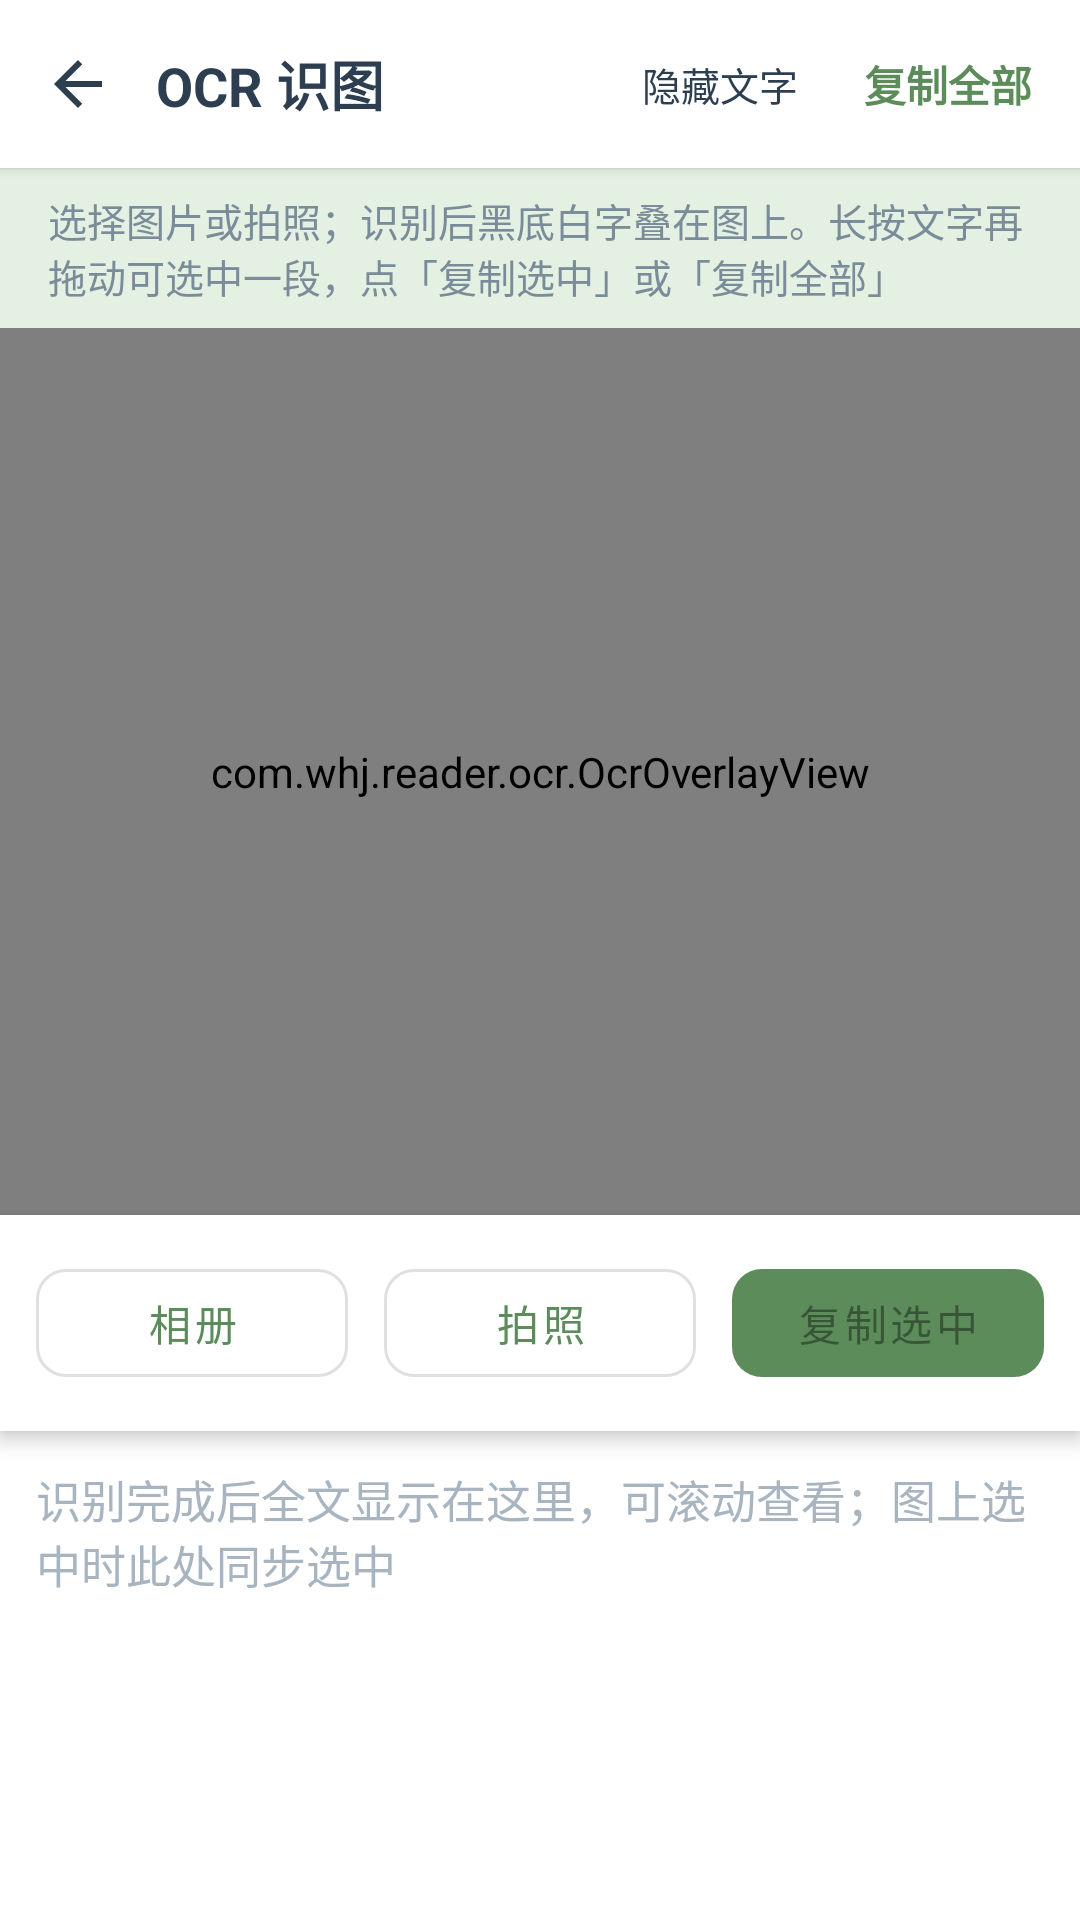

Reconstruct the res/layout file that produces this screen, plus the resources it refers to.
<!-- AndroidManifest.xml: application theme Theme.WhjReader -->
<!-- res/layout/activity_ocr.xml -->
<?xml version="1.0" encoding="utf-8"?>

<LinearLayout xmlns:android="http://schemas.android.com/apk/res/android"
    xmlns:app="http://schemas.android.com/apk/res-auto"
    android:layout_width="match_parent"
    android:layout_height="match_parent"
    android:background="@color/surface"
    android:orientation="vertical">

    
    <LinearLayout
        android:layout_width="match_parent"
        android:layout_height="56dp"
        android:background="@color/white"
        android:elevation="2dp"
        android:gravity="center_vertical"
        android:orientation="horizontal"
        android:paddingHorizontal="4dp">

        <ImageButton
            android:id="@+id/btnBack"
            android:layout_width="44dp"
            android:layout_height="44dp"
            android:background="?attr/selectableItemBackgroundBorderless"
            android:contentDescription="@string/back"
            android:src="@drawable/ic_back" />

        <TextView
            android:layout_width="0dp"
            android:layout_height="wrap_content"
            android:layout_marginStart="4dp"
            android:layout_weight="1"
            android:text="@string/ocr_title"
            android:textColor="@color/text_primary"
            android:textSize="18sp"
            android:textStyle="bold" />

        <TextView
            android:id="@+id/btnToggleLayer"
            android:layout_width="wrap_content"
            android:layout_height="36dp"
            android:background="?attr/selectableItemBackgroundBorderless"
            android:gravity="center"
            android:paddingHorizontal="10dp"
            android:text="@string/ocr_hide_layer"
            android:textColor="@color/text_primary"
            android:textSize="13sp" />

        <TextView
            android:id="@+id/btnCopyAll"
            android:layout_width="wrap_content"
            android:layout_height="36dp"
            android:background="?attr/selectableItemBackgroundBorderless"
            android:gravity="center"
            android:paddingHorizontal="12dp"
            android:text="@string/ocr_copy_all"
            android:textColor="?attr/colorPrimary"
            android:textSize="14sp"
            android:textStyle="bold" />
    </LinearLayout>

    
    <TextView
        android:id="@+id/tvStatus"
        android:layout_width="match_parent"
        android:layout_height="wrap_content"
        android:background="?attr/colorAccentSoft"
        android:paddingHorizontal="16dp"
        android:paddingVertical="8dp"
        android:text="@string/ocr_status_idle"
        android:textColor="@color/text_secondary"
        android:textSize="13sp" />

    
    <FrameLayout
        android:layout_width="match_parent"
        android:layout_height="0dp"
        android:layout_weight="1"
        android:background="#1A1A1A">

        <com.whj.reader.ocr.OcrOverlayView
            android:id="@+id/overlay"
            android:layout_width="match_parent"
            android:layout_height="match_parent" />

        <ProgressBar
            android:id="@+id/progress"
            android:layout_width="48dp"
            android:layout_height="48dp"
            android:layout_gravity="center"
            android:visibility="gone" />
    </FrameLayout>

    
    <LinearLayout
        android:layout_width="match_parent"
        android:layout_height="wrap_content"
        android:background="@color/white"
        android:elevation="4dp"
        android:orientation="horizontal"
        android:padding="12dp">

        <com.google.android.material.button.MaterialButton
            android:id="@+id/btnGallery"
            style="@style/Widget.MaterialComponents.Button.OutlinedButton"
            android:layout_width="0dp"
            android:layout_height="wrap_content"
            android:layout_marginEnd="6dp"
            android:layout_weight="1"
            android:text="@string/ocr_pick_image"
            app:cornerRadius="10dp" />

        <com.google.android.material.button.MaterialButton
            android:id="@+id/btnCamera"
            style="@style/Widget.MaterialComponents.Button.OutlinedButton"
            android:layout_width="0dp"
            android:layout_height="wrap_content"
            android:layout_marginHorizontal="6dp"
            android:layout_weight="1"
            android:text="@string/ocr_take_photo"
            app:cornerRadius="10dp" />

        <com.google.android.material.button.MaterialButton
            android:id="@+id/btnCopySelected"
            android:layout_width="0dp"
            android:layout_height="wrap_content"
            android:layout_marginStart="6dp"
            android:layout_weight="1"
            android:enabled="false"
            android:text="@string/ocr_copy_selected"
            app:backgroundTint="?attr/colorPrimary"
            app:cornerRadius="10dp" />
    </LinearLayout>

    
    <androidx.core.widget.NestedScrollView
        android:id="@+id/scrollFullText"
        android:layout_width="match_parent"
        android:layout_height="0dp"
        android:layout_weight="0.55"
        android:background="@color/white"
        android:fadeScrollbars="false"
        android:fillViewport="true"
        android:overScrollMode="ifContentScrolls"
        android:scrollbars="vertical">

        <EditText
            android:id="@+id/etFullText"
            android:layout_width="match_parent"
            android:layout_height="wrap_content"
            android:background="@null"
            android:gravity="top|start"
            android:hint="@string/ocr_fulltext_hint"
            android:inputType="textMultiLine|textCapSentences"
            android:minHeight="160dp"
            android:padding="12dp"
            android:textColor="@color/text_primary"
            android:textColorHint="@color/text_muted"
            android:textIsSelectable="true"
            android:textSize="15sp" />
    </androidx.core.widget.NestedScrollView>
</LinearLayout>
<!-- resources referenced by this layout -->
<resources>
  <color name="surface">#FFFFFF</color>
  <color name="text_muted">#A8B5C0</color>
  <color name="text_primary">#2C3E50</color>
  <color name="text_secondary">#7A8B9A</color>
  <color name="white">#FFFFFF</color>
  <!-- drawable ic_back (drawable) -->
  <?xml version="1.0" encoding="utf-8"?>
  <vector xmlns:android="http://schemas.android.com/apk/res/android"
      android:width="24dp"
      android:height="24dp"
      android:viewportWidth="24"
      android:viewportHeight="24">
      <path
          android:fillColor="#2C3E50"
          android:pathData="M20,11H7.83l5.59,-5.59L12,4l-8,8 8,8 1.41,-1.41L7.83,13H20v-2z" />
  </vector>
  <string name="back">返回</string>
  <string name="ocr_copy_all">复制全部</string>
  <string name="ocr_copy_selected">复制选中</string>
  <string name="ocr_fulltext_hint">识别完成后全文显示在这里，可滚动查看；图上选中时此处同步选中</string>
  <string name="ocr_hide_layer">隐藏文字</string>
  <string name="ocr_pick_image">相册</string>
  <string name="ocr_status_idle">选择图片或拍照；识别后黑底白字叠在图上。长按文字再拖动可选中一段，点「复制选中」或「复制全部」</string>
  <string name="ocr_take_photo">拍照</string>
  <string name="ocr_title">OCR 识图</string>
  <style name="Theme.WhjReader" parent="Theme.MaterialComponents.Light.NoActionBar">
          <item name="colorPrimary">#5B8C5A</item>
          <item name="colorPrimaryVariant">#3F6B3E</item>
          <item name="colorOnPrimary">@color/white</item>
          <item name="colorSecondary">#E8A838</item>
          <item name="colorOnSecondary">@color/black</item>
          <item name="android:statusBarColor">@color/white</item>
          <item name="android:windowLightStatusBar">true</item>
          <item name="android:navigationBarColor">@color/white</item>
          <item name="android:windowBackground">@color/surface</item>
          <item name="android:textColorPrimary">@color/text_primary</item>
          <item name="android:textColorSecondary">@color/text_secondary</item>
          <item name="colorAccentSoft">#E3F0E2</item>
          <item name="colorRippleSoft">#205B8C5A</item>
          <item name="colorToolbarAccent">#5B8C5A</item>
          <item name="colorControlActivated">#5B8C5A</item>
      </style>
  <color name="black">#000000</color>
</resources>
